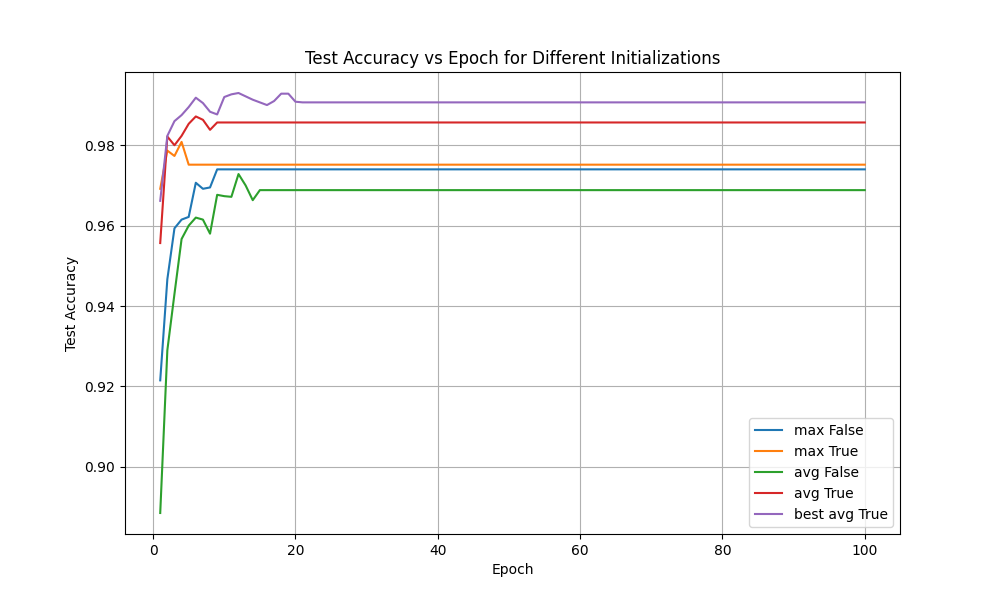

Values plotted in this chart, from the file beside it:
max False, max True, avg False, avg True, best avg True
0.9215, 0.9692, 0.8885, 0.9557, 0.9662
0.9467, 0.9787, 0.929, 0.9822, 0.9823
0.9593, 0.9773, 0.943, 0.98, 0.986
0.9615, 0.9808, 0.9567, 0.9823, 0.9875
0.9622, 0.9752, 0.96, 0.9853, 0.9895
0.9707, 0.9752, 0.962, 0.9872, 0.9918
0.9692, 0.9752, 0.9615, 0.9863, 0.9905
0.9695, 0.9752, 0.958, 0.9838, 0.9883
0.974, 0.9752, 0.9677, 0.9857, 0.9877
0.974, 0.9752, 0.9673, 0.9857, 0.992
0.974, 0.9752, 0.9672, 0.9857, 0.9927
0.974, 0.9752, 0.9728, 0.9857, 0.993
0.974, 0.9752, 0.97, 0.9857, 0.9922
0.974, 0.9752, 0.9663, 0.9857, 0.9913
0.974, 0.9752, 0.9688, 0.9857, 0.9907
0.974, 0.9752, 0.9688, 0.9857, 0.99
0.974, 0.9752, 0.9688, 0.9857, 0.991
0.974, 0.9752, 0.9688, 0.9857, 0.9928
0.974, 0.9752, 0.9688, 0.9857, 0.9928
0.974, 0.9752, 0.9688, 0.9857, 0.9908
0.974, 0.9752, 0.9688, 0.9857, 0.9907
0.974, 0.9752, 0.9688, 0.9857, 0.9907
0.974, 0.9752, 0.9688, 0.9857, 0.9907
0.974, 0.9752, 0.9688, 0.9857, 0.9907
0.974, 0.9752, 0.9688, 0.9857, 0.9907
0.974, 0.9752, 0.9688, 0.9857, 0.9907
0.974, 0.9752, 0.9688, 0.9857, 0.9907
0.974, 0.9752, 0.9688, 0.9857, 0.9907
0.974, 0.9752, 0.9688, 0.9857, 0.9907
0.974, 0.9752, 0.9688, 0.9857, 0.9907
0.974, 0.9752, 0.9688, 0.9857, 0.9907
0.974, 0.9752, 0.9688, 0.9857, 0.9907
0.974, 0.9752, 0.9688, 0.9857, 0.9907
0.974, 0.9752, 0.9688, 0.9857, 0.9907
0.974, 0.9752, 0.9688, 0.9857, 0.9907
0.974, 0.9752, 0.9688, 0.9857, 0.9907
0.974, 0.9752, 0.9688, 0.9857, 0.9907
0.974, 0.9752, 0.9688, 0.9857, 0.9907
0.974, 0.9752, 0.9688, 0.9857, 0.9907
0.974, 0.9752, 0.9688, 0.9857, 0.9907
0.974, 0.9752, 0.9688, 0.9857, 0.9907
0.974, 0.9752, 0.9688, 0.9857, 0.9907
0.974, 0.9752, 0.9688, 0.9857, 0.9907
0.974, 0.9752, 0.9688, 0.9857, 0.9907
0.974, 0.9752, 0.9688, 0.9857, 0.9907
0.974, 0.9752, 0.9688, 0.9857, 0.9907
0.974, 0.9752, 0.9688, 0.9857, 0.9907
0.974, 0.9752, 0.9688, 0.9857, 0.9907
0.974, 0.9752, 0.9688, 0.9857, 0.9907
0.974, 0.9752, 0.9688, 0.9857, 0.9907
0.974, 0.9752, 0.9688, 0.9857, 0.9907
0.974, 0.9752, 0.9688, 0.9857, 0.9907
0.974, 0.9752, 0.9688, 0.9857, 0.9907
0.974, 0.9752, 0.9688, 0.9857, 0.9907
0.974, 0.9752, 0.9688, 0.9857, 0.9907
0.974, 0.9752, 0.9688, 0.9857, 0.9907
0.974, 0.9752, 0.9688, 0.9857, 0.9907
0.974, 0.9752, 0.9688, 0.9857, 0.9907
0.974, 0.9752, 0.9688, 0.9857, 0.9907
0.974, 0.9752, 0.9688, 0.9857, 0.9907
... 40 more rows
